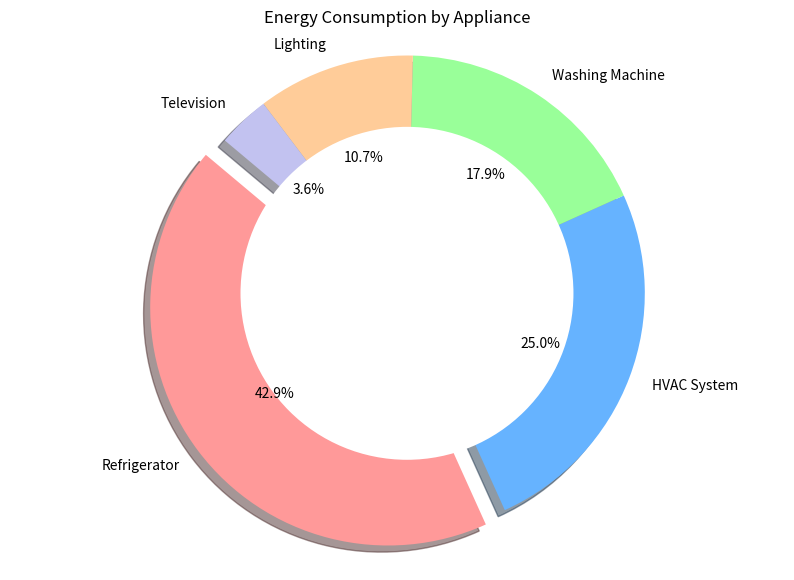

This chart was generated by the following Python code:

import matplotlib.pyplot as plt

# Given data
data = [
    {'Appliance': 'Refrigerator', 'Energy Consumption (kWh)': 600},
    {'Appliance': 'HVAC System', 'Energy Consumption (kWh)': 350},
    {'Appliance': 'Washing Machine', 'Energy Consumption (kWh)': 250},
    {'Appliance': 'Lighting', 'Energy Consumption (kWh)': 150},
    {'Appliance': 'Television', 'Energy Consumption (kWh)': 50}
]

# Extracting appliance names and energy consumption values
appliances = [item['Appliance'] for item in data]
energy_consumption = [item['Energy Consumption (kWh)'] for item in data]

# Defining colors for each pie slice
colors = ['#ff9999','#66b3ff','#99ff99','#ffcc99', '#c2c2f0']

# To highlight certain slices, the 'explode' parameter can be adjusted
explode = (0.1, 0, 0, 0, 0)  # only "explode" the 1st slice (Refrigerator)

# Create a pie chart
plt.figure(figsize=(10, 7))
plt.pie(energy_consumption, labels=appliances, autopct='%1.1f%%', startangle=140, colors=colors, explode=explode, shadow=True)

# Draw a circle at the center of pie to make it look like a donut
centre_circle = plt.Circle((0,0),0.70,fc='white')
fig = plt.gcf()
fig.gca().add_artist(centre_circle)

# Equal aspect ratio ensures that pie is drawn as a circle
plt.axis('equal')  

# Adding a title
plt.title('Energy Consumption by Appliance')

# Show the plot
plt.show()
